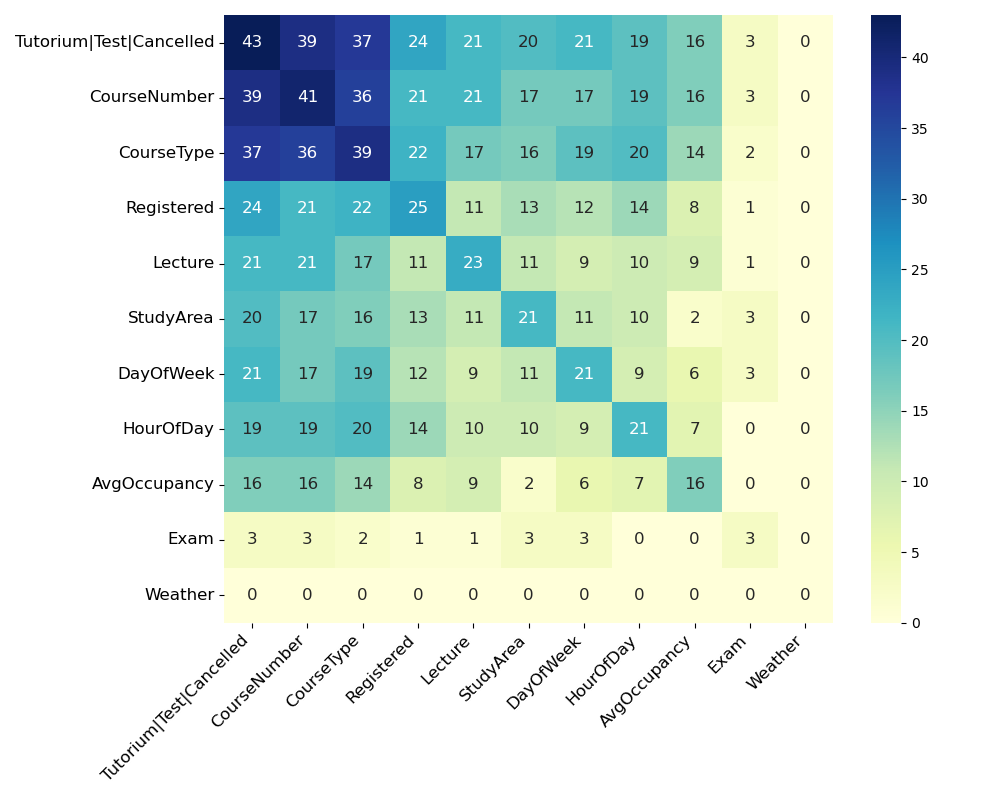

Data behind this chart, as committed beside it:
, Tutorium|Test|Cancelled, CourseNumber, CourseType, Registered, Lecture, StudyArea, DayOfWeek, HourOfDay, AvgOccupancy, Exam, Weather
Tutorium|Test|Cancelled, 43, 39, 37, 24, 21, 20, 21, 19, 16, 3, 0
CourseNumber, 39, 41, 36, 21, 21, 17, 17, 19, 16, 3, 0
CourseType, 37, 36, 39, 22, 17, 16, 19, 20, 14, 2, 0
Registered, 24, 21, 22, 25, 11, 13, 12, 14, 8, 1, 0
Lecture, 21, 21, 17, 11, 23, 11, 9, 10, 9, 1, 0
StudyArea, 20, 17, 16, 13, 11, 21, 11, 10, 2, 3, 0
DayOfWeek, 21, 17, 19, 12, 9, 11, 21, 9, 6, 3, 0
HourOfDay, 19, 19, 20, 14, 10, 10, 9, 21, 7, 0, 0
AvgOccupancy, 16, 16, 14, 8, 9, 2, 6, 7, 16, 0, 0
Exam, 3, 3, 2, 1, 1, 3, 3, 0, 0, 3, 0
Weather, 0, 0, 0, 0, 0, 0, 0, 0, 0, 0, 0
